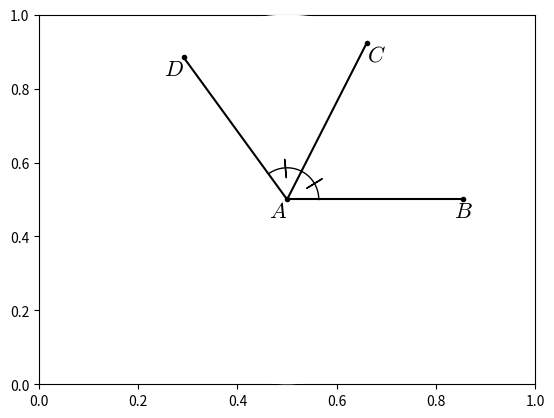

Generate this figure with matplotlib:
#T# the following code shows how to draw an angle bisector

#T# to draw an angle bisector, the pyplot module of the matplotlib package is used
import matplotlib.pyplot as plt

#T# to transform the markers of a plot, import the MarkerStyle constructor
from matplotlib.markers import MarkerStyle

#T# the numpy package is used to facilitate drawing arcs in polar coordinates
import numpy as np

#T# create the figure and axes
fig1, ax1 = plt.subplots(1, 1)

#T# set the projection of the axes to polar projection
ax1 = plt.subplot(1, 1, 1, projection = 'polar')

#T# set the aspect of the axes
ax1.set_aspect('equal')

#T# hide the spines and ticks
ax1.spines['polar'].set_visible(False)
ax1.xaxis.set_visible(False)
ax1.yaxis.set_visible(False)

#T# create the variables that define the plot
p0 = (0, 0)
a0 = 0
a1 = 1.1
a2 = 2*a1

#T# plot the figure
plt.polar([p0[0], a0], [p0[1], 1], 'k')
plt.polar([p0[0], a1], [p0[1], 1], 'k')
plt.polar([p0[0], a2], [p0[1], 1], 'k')
plt.scatter([p0[0], a0, a1, a2], [p0[1], 1, 1, 1], s = 9, color = 'k')

plt.polar(np.linspace(a0, a1, 30), .18*np.ones(30), 'k', linewidth = 1)
plt.polar(np.linspace(a1, a2, 30), .18*np.ones(30), 'k', linewidth = 1)

#T# set the math text font to the Latex default, Computer Modern
import matplotlib
matplotlib.rcParams['mathtext.fontset'] = 'cm'

#T# create the markers
marker1 = MarkerStyle(r'$|$')
marker1._transform.scale(1, 2.2)
marker1._transform.rotate(np.pi/2 + (a1 + a0)/2)

marker2 = MarkerStyle(r'$|$')
marker2._transform.scale(1, 2.2)
marker2._transform.rotate(np.pi/2 + (a2 + a1)/2)

#T# plot the markers
plt.plot([(a1 + a0)/2], [.18], 'k', marker = marker1)
plt.plot([(a2 + a1)/2], [.18], 'k', marker = marker2)

#T# create the labels
label1 = plt.annotate(r'$A$', p0, ha = 'right', va = 'top', size = 16)
label2 = plt.annotate(r'$B$', (a0, 1), ha = 'center', va = 'top', size = 16)
label3 = plt.annotate(r'$C$', (a1, 1), ha = 'left', va = 'top', size = 16)
label4 = plt.annotate(r'$D$', (a2, 1), ha = 'right', va = 'top', size = 16)

#T# drag the labels if needed
label1.draggable()
label2.draggable()
label3.draggable()
label4.draggable()

#T# show the results
plt.show()